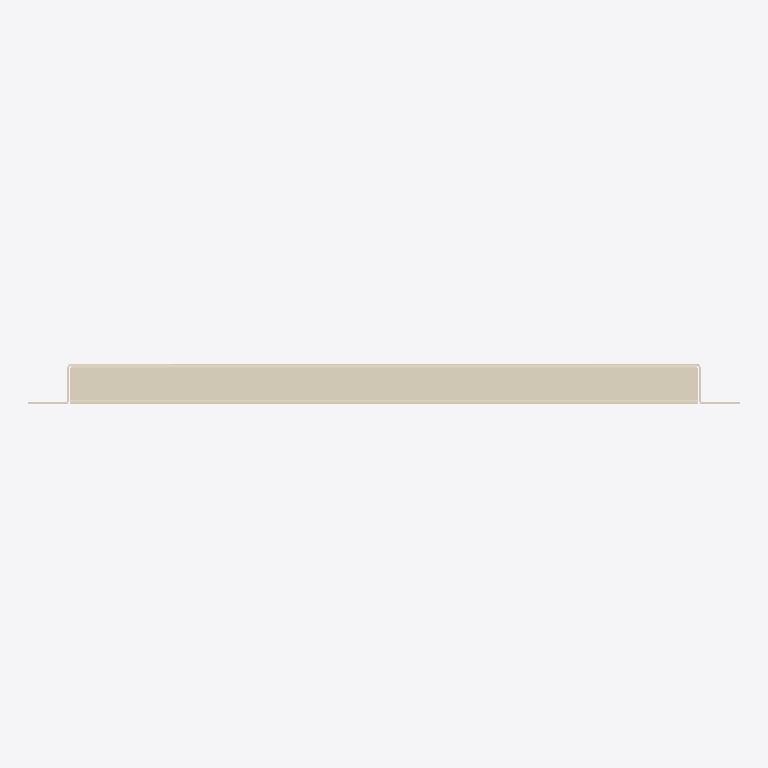
Plan cut of the same IFC building model at storey 'Образцы моделей' (level 0.00 m, cut at 1.40 m), seen from above with north up, elements coloured by IFC class: 1 covering (cream). No cut surface shows.
Extent 0.348 m × 0.020 m × 0.368 m (x, y, z). Storeys (1): Образцы моделей at 0.00 m. Elements (1): 1 IfcCovering.

HEADER;
FILE_DESCRIPTION(('IFC4 library; supplied STEP geometry; not a certified model view'),'2;1');
FILE_NAME('SP-CAS-09.ifc','2026-10-14T00:00:00',('Steel Produkt BIM export'),('Steel Produkt'),'STEP geometry mapping / OpenCascade','SP IFC4 exporter 1.0','');
FILE_SCHEMA(('IFC4'));
ENDSEC;
DATA;
#9=IFCPROJECT('0AXPP8E8DRxh4pkYYxs0iu',$,'Сталь Продукт — BIM-библиотека','Каталог отдельных изделий, не проект фасада',$,$,$,(#3),#8);
#11=IFCSITE('0QmNPW_ajQquyJtxpOlr$0',$,'Библиотека изделий',$,$,#10,$,$,.ELEMENT.,$,$,$,$,$);
#13=IFCBUILDING('1h5EeudEfU589cwZG$Ikcz',$,'Каталог, не реальное здание',$,$,#12,$,$,.ELEMENT.,$,$,$);
#15=IFCBUILDINGSTOREY('0UdoWueM1G08y57_3Ui6I6',$,'Образцы моделей',$,$,#14,$,$,.ELEMENT.,0.0);
#3387=IFCCOVERING('0WX2A8__bIGechfXkYQ9Gq',$,'Стандартная кассета 1 сливное','Геометрия исходного STEP; без параметрической перестройки','Стандартная кассета 1 сливное',#3386,#3383,'SP-CAS-09',.CLADDING.);
ENDSEC;
